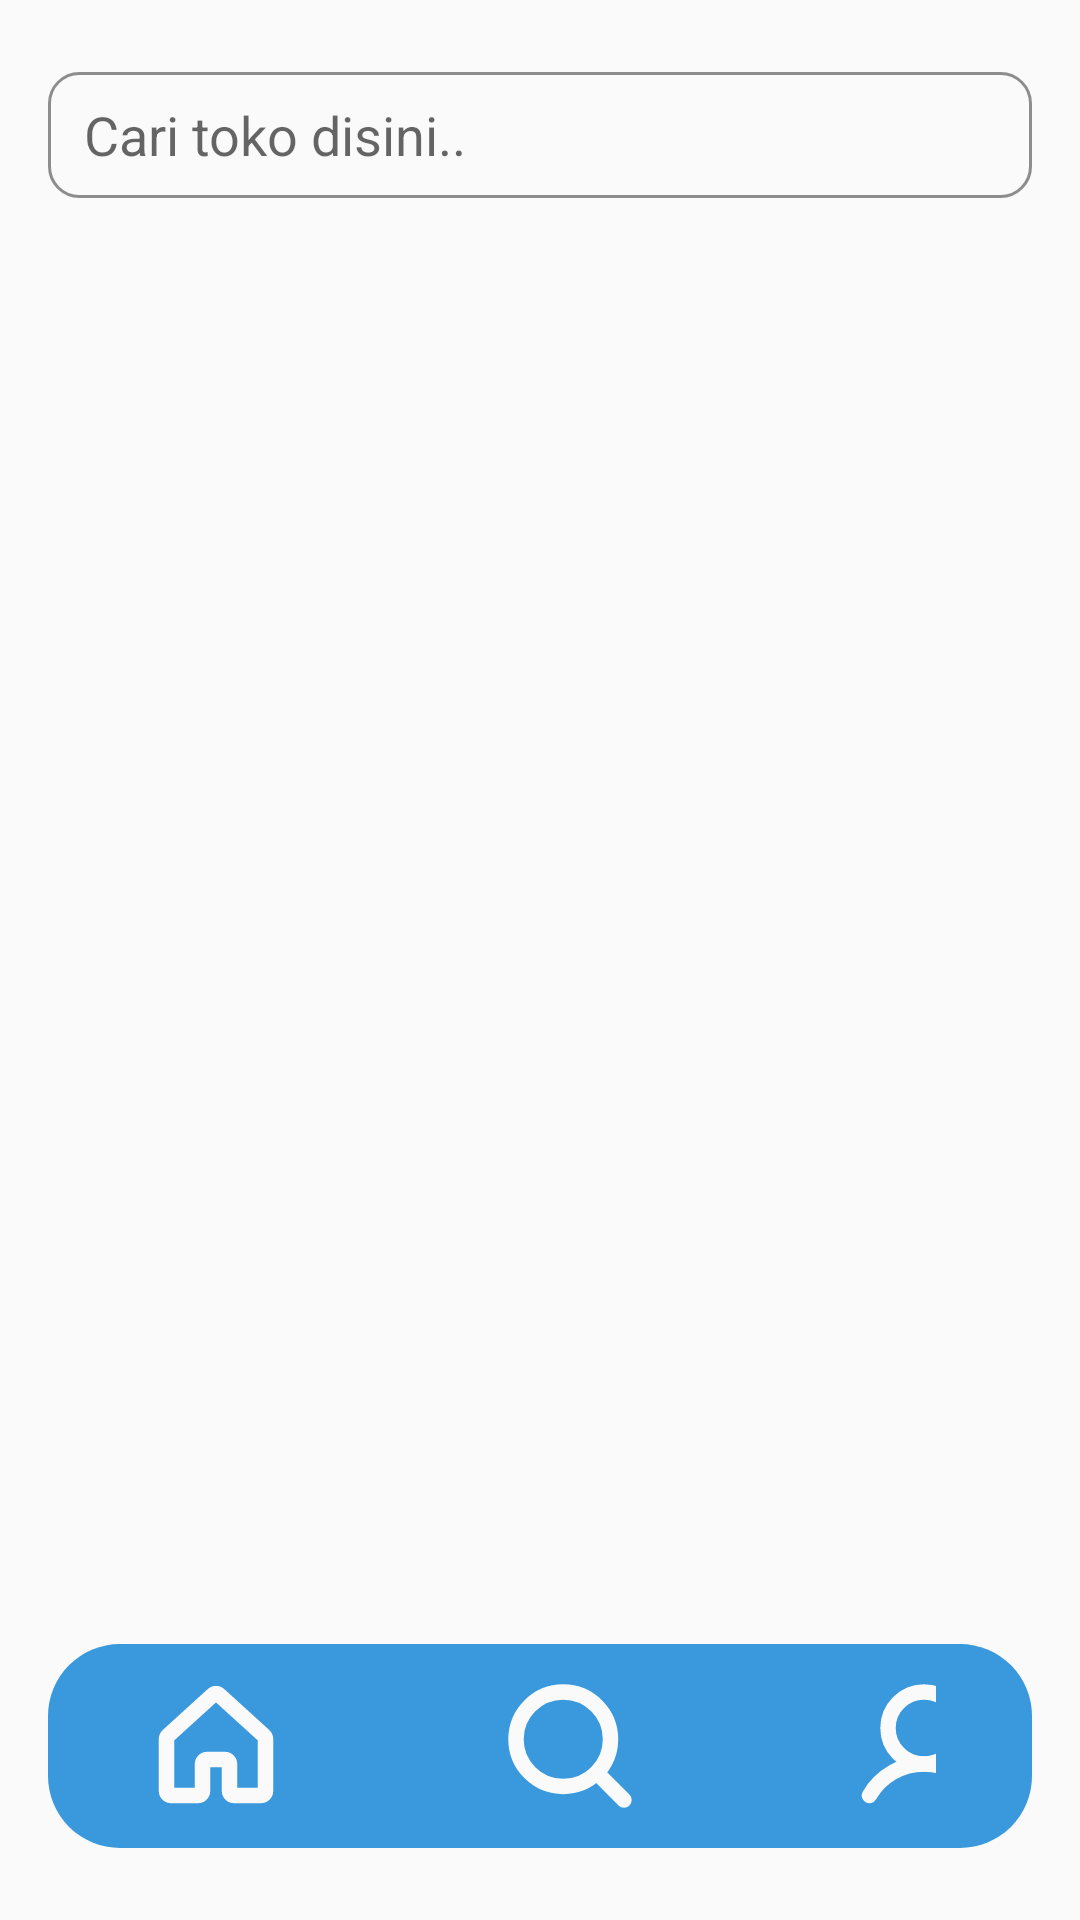

Reconstruct the res/layout file that produces this screen, plus the resources it refers to.
<!-- AndroidManifest.xml: application theme Theme.ChicagoxLeftovers -->
<!-- res/layout/activity_jelajah.xml -->
<?xml version="1.0" encoding="utf-8"?>
<RelativeLayout xmlns:android="http://schemas.android.com/apk/res/android"
    xmlns:app="http://schemas.android.com/apk/res-auto"
    xmlns:tools="http://schemas.android.com/tools"
    android:layout_width="match_parent"
    android:layout_height="match_parent"
    tools:context=".Jelajah"
    android:paddingTop="24sp"
    android:paddingLeft="16sp"
    android:paddingRight="16sp">

    <EditText
        android:id="@+id/etSearch"
        android:layout_width="match_parent"
        android:layout_height="42dp"
        android:layout_alignParentStart="true"
        android:layout_alignParentTop="true"
        android:layout_alignParentEnd="true"
        android:layout_marginStart="0dp"
        android:layout_marginTop="0dp"
        android:layout_marginEnd="0dp"
        android:background="@drawable/list_rounded"
        android:drawableEnd="@drawable/ic_baseline_search_24"
        android:gravity="center_vertical"
        android:hint="Cari toko disini.."
        android:paddingLeft="12sp"
        android:paddingRight="12sp"
        tools:ignore="TouchTargetSizeCheck"/>

    <ScrollView
        android:layout_width="match_parent"
        android:layout_height="match_parent"
        android:layout_below="@+id/etSearch"
        android:layout_marginTop="36sp"
        android:layout_marginBottom="16sp">

        <androidx.recyclerview.widget.RecyclerView
            android:id="@+id/rvListStore"
            android:onClick="fKeToko"
            android:layout_width="match_parent"
            android:layout_height="match_parent"
            app:layoutManager="androidx.recyclerview.widget.LinearLayoutManager"
            tools:listitem="@layout/card_store" />

    </ScrollView>

    <LinearLayout
        android:id="@+id/nbMenu"
        android:layout_width="match_parent"
        android:layout_height="68dp"
        android:layout_alignParentBottom="true"
        android:layout_marginBottom="24dp"
        android:background="@drawable/custom_navbar"
        android:orientation="horizontal"
        android:paddingHorizontal="32dp"
        android:paddingVertical="10dp">

        <ImageButton
            android:id="@+id/btHome"
            android:layout_width="48dp"
            android:layout_height="48dp"
            android:layout_marginRight="70dp"
            android:background="@drawable/ic_house"
            android:onClick="fKeBerandaPembeli"
            android:padding="36dp" />

        <ImageButton
            android:id="@+id/btJelajah"
            android:layout_width="48dp"
            android:layout_height="48dp"
            android:layout_marginRight="70dp"
            android:background="@drawable/ic_jelajah"
            android:padding="36dp" />

        <ImageButton
            android:id="@+id/btProfil"
            android:layout_width="48dp"
            android:layout_height="48dp"
            android:layout_marginRight="0dp"
            android:background="@drawable/ic_user"
            android:onClick="fKeProfilePembeli"
            android:padding="32dp" />

    </LinearLayout>


</RelativeLayout>
<!-- res/layout/card_store.xml (included above) -->
<?xml version="1.0" encoding="utf-8"?>
<androidx.cardview.widget.CardView xmlns:android="http://schemas.android.com/apk/res/android"
    android:layout_width="match_parent"
    android:layout_height="wrap_content"
    xmlns:app="http://schemas.android.com/apk/res-auto"
    app:cardUseCompatPadding="true"
    app:cardCornerRadius="10dp"
    app:cardBackgroundColor="#FAFAFA"
    app:cardElevation="0dp">

    <LinearLayout
        android:id="@+id/layoutShopCard"
        android:layout_width="match_parent"
        android:layout_height="98sp"
        android:background="@drawable/list_rounded"
        android:orientation="horizontal"
        android:padding="4sp">

        <ImageView
            android:id="@+id/ivProfileShop"
            android:layout_width="90sp"
            android:layout_height="90sp"
            android:layout_marginRight="20sp"
            android:background="@drawable/list_rounded"/>

        <LinearLayout
            android:id="@+id/layoutShopDesc"
            android:layout_width="match_parent"
            android:layout_height="90sp"
            android:orientation="vertical">

            <TextView
                android:id="@+id/tvShopName"
                android:layout_width="match_parent"
                android:layout_height="21sp"
                android:fontFamily="@font/poppins_bold"
                android:textColor="#080A1A"
                android:textSize="18sp"
                android:layout_marginBottom="8sp"/>

            <TextView
                android:id="@+id/tvShopAddress"
                android:layout_width="match_parent"
                android:layout_height="18sp"
                android:fontFamily="@font/poppins_medium"
                android:textColor="#51525D"
                android:textSize="14sp"
                android:layout_marginBottom="12sp"/>

            <LinearLayout
                android:id="@+id/layoutRating"
                android:layout_width="match_parent"
                android:layout_height="wrap_content"
                android:orientation="horizontal">

                <ImageView
                    android:id="@+id/ivRating"
                    android:layout_width="20sp"
                    android:layout_height="20sp"
                    android:background="@drawable/ic_baseline_star_rate_24"
                    android:layout_marginRight="8sp"/>

                <TextView
                    android:id="@+id/tvRate"
                    android:layout_width="match_parent"
                    android:layout_height="16sp"
                    android:layout_gravity="center_vertical"
                    android:fontFamily="@font/poppins_medium"
                    android:textSize="14sp"
                    android:textColor="#51525D"/>

            </LinearLayout>


        </LinearLayout>


    </LinearLayout>



</androidx.cardview.widget.CardView>
<!-- resources referenced by this layout -->
<resources>
  <!-- drawable custom_navbar (drawable) -->
  <?xml version="1.0" encoding="utf-8"?>
  <shape xmlns:android="http://schemas.android.com/apk/res/android" android:shape="rectangle">
      <solid android:color="#3999DC"/>
      <corners android:radius="24dp"/>
  </shape>
  <!-- drawable ic_baseline_star_rate_24 (drawable) -->
  <vector android:height="24dp" android:tint="#FED330"
      android:viewportHeight="24" android:viewportWidth="24"
      android:width="24dp" xmlns:android="http://schemas.android.com/apk/res/android">
      <path android:fillColor="@android:color/white" android:pathData="M14.43,10l-2.43,-8l-2.43,8l-7.57,0l6.18,4.41l-2.35,7.59l6.17,-4.69l6.18,4.69l-2.35,-7.59l6.17,-4.41z"/>
  </vector>
  <!-- drawable ic_jelajah (drawable-v24) -->
  <vector xmlns:android="http://schemas.android.com/apk/res/android"
      android:width="28dp"
      android:height="28dp"
      android:viewportWidth="28"
      android:viewportHeight="28">
    <path
        android:pathData="M12.6871,21.875C17.7612,21.875 21.8746,17.7616 21.8746,12.6875C21.8746,7.6134 17.7612,3.5 12.6871,3.5C7.613,3.5 3.4996,7.6134 3.4996,12.6875C3.4996,17.7616 7.613,21.875 12.6871,21.875Z"
        android:strokeLineJoin="round"
        android:strokeWidth="3"
        android:fillColor="#00000000"
        android:strokeColor="#FAFAFA"
        android:strokeLineCap="round"/>
    <path
        android:pathData="M19.1833,19.1841L24.499,24.4998"
        android:strokeLineJoin="round"
        android:strokeWidth="3"
        android:fillColor="#00000000"
        android:strokeColor="#FAFAFA"
        android:strokeLineCap="round"/>
  </vector>
  <!-- drawable ic_user (drawable-v24) -->
  <vector xmlns:android="http://schemas.android.com/apk/res/android"
      android:width="28dp"
      android:height="28dp"
      android:viewportWidth="28"
      android:viewportHeight="28">
    <path
        android:pathData="M14,17.5C17.866,17.5 21,14.366 21,10.5C21,6.634 17.866,3.5 14,3.5C10.134,3.5 7,6.634 7,10.5C7,14.366 10.134,17.5 14,17.5Z"
        android:strokeLineJoin="round"
        android:strokeWidth="3"
        android:fillColor="#00000000"
        android:strokeColor="#FAFAFA"
        android:strokeLineCap="round"/>
    <path
        android:pathData="M3.3894,23.624C4.4652,21.7619 6.012,20.2158 7.8745,19.1408C9.737,18.0659 11.8496,17.5 14.0001,17.5C16.1506,17.5 18.2632,18.066 20.1257,19.1409C21.9881,20.2159 23.535,21.7621 24.6107,23.6242"
        android:strokeLineJoin="round"
        android:strokeWidth="3"
        android:fillColor="#00000000"
        android:strokeColor="#FAFAFA"
        android:strokeLineCap="round"/>
  </vector>
  <!-- drawable list_rounded (drawable) -->
  <?xml version="1.0" encoding="utf-8"?>
  <shape xmlns:android="http://schemas.android.com/apk/res/android" android:shape="rectangle">
      <corners android:radius="10dp"/>
      <stroke android:color="#8D8D8D" android:width="1dp"/>
      <solid android:color="#FAFAFA"/>
  </shape>
  <style name="Theme.ChicagoxLeftovers" parent="Theme.AppCompat.Light.NoActionBar">
          
          <item name="colorPrimary">@color/purple_500</item>
          <item name="colorPrimaryVariant">@color/purple_700</item>
          <item name="colorOnPrimary">@color/white</item>
          
          <item name="colorSecondary">@color/teal_200</item>
          <item name="colorSecondaryVariant">@color/teal_700</item>
          <item name="colorOnSecondary">@color/black</item>
          
          <item name="android:statusBarColor" tools:targetApi="l">?attr/colorPrimaryVariant</item>
          
      </style>
  <color name="purple_500">#FF6200EE</color>
  <color name="purple_700">#FF3700B3</color>
  <color name="white">#FFFFFFFF</color>
  <color name="teal_200">#FF03DAC5</color>
  <color name="teal_700">#FF018786</color>
  <color name="black">#010101</color>
</resources>
